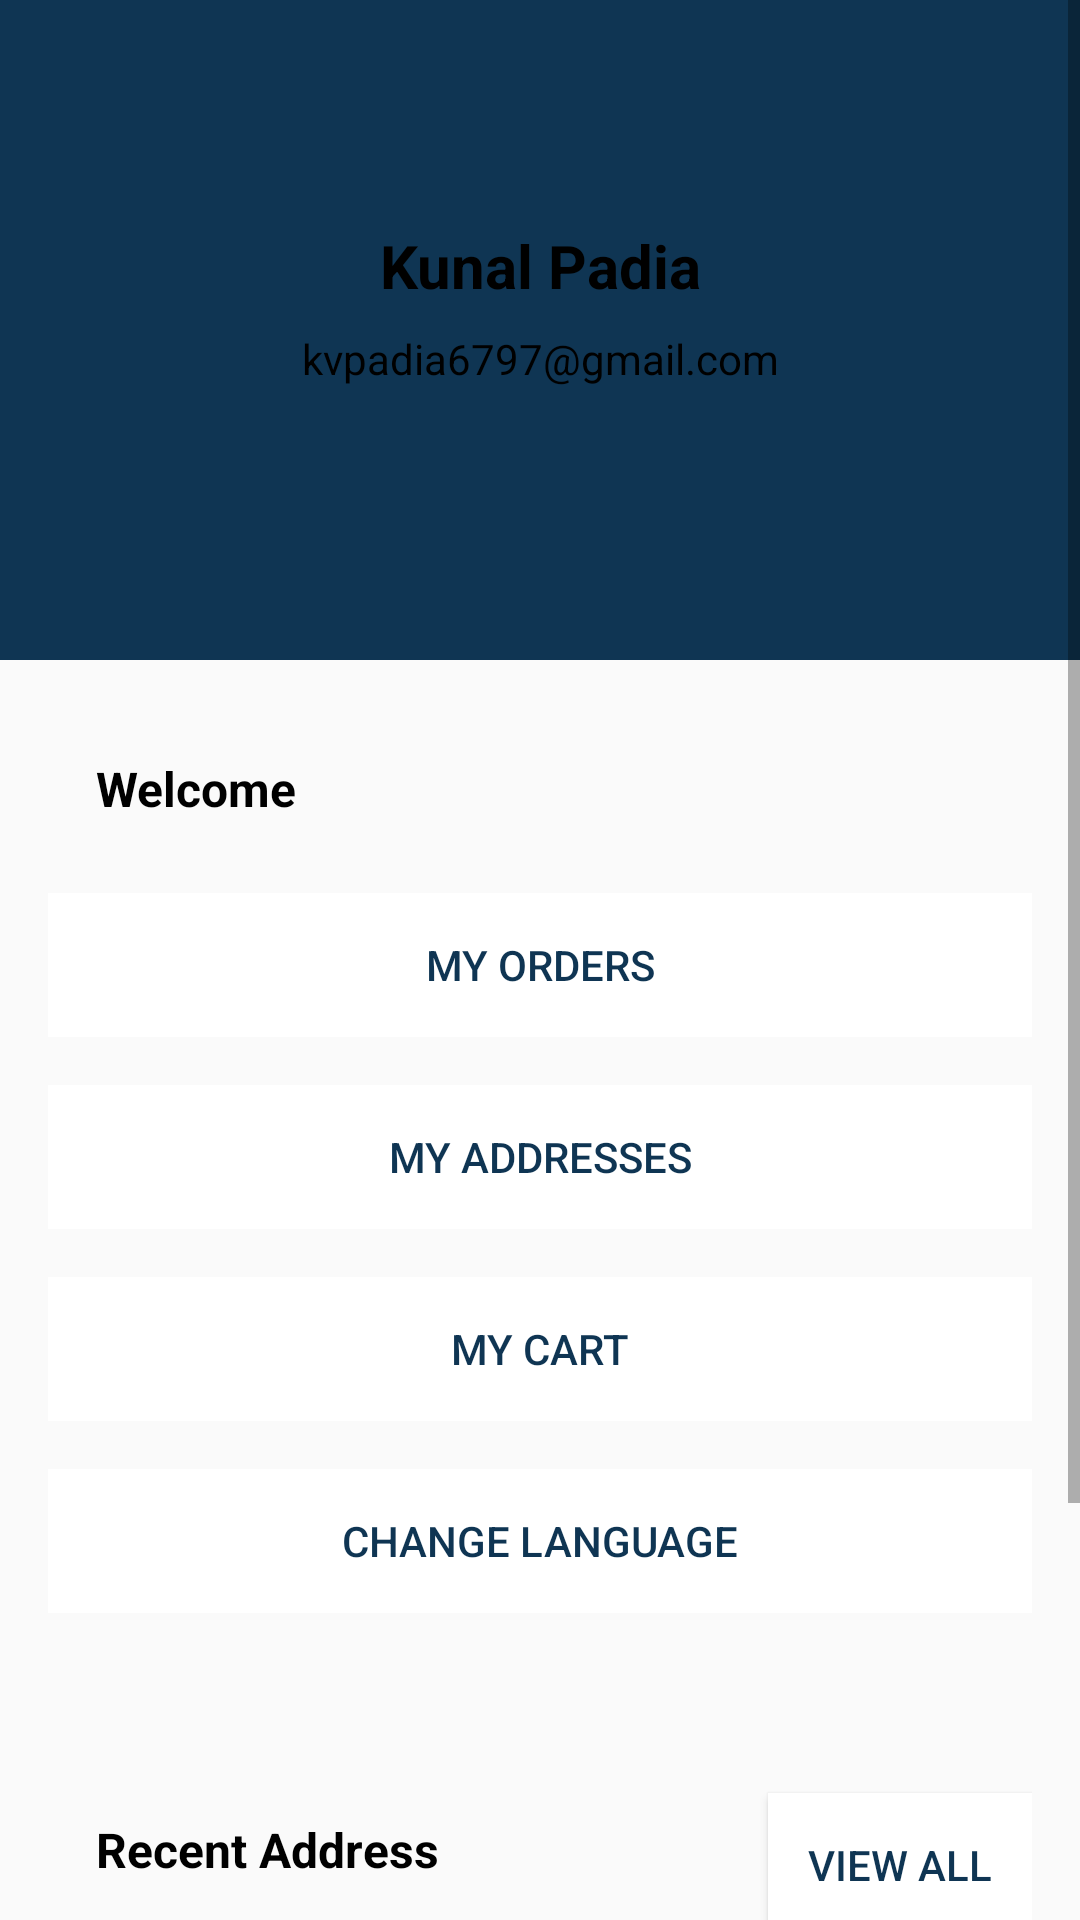

Layout XML and referenced resources for this Android screen:
<!-- AndroidManifest.xml: application theme AppTheme -->
<!-- res/layout/fragment_my_account.xml -->
<?xml version="1.0" encoding="utf-8"?>
<FrameLayout xmlns:android="http://schemas.android.com/apk/res/android"
    xmlns:tools="http://schemas.android.com/tools"
    android:layout_width="match_parent"
    android:layout_height="match_parent"
    tools:context=".MyAccountFragment">

    <ScrollView
        android:layout_width="match_parent"
        android:layout_height="match_parent">

        <LinearLayout
            android:layout_width="match_parent"
            android:layout_height="wrap_content"
            android:orientation="vertical" >

            <include layout="@layout/profile_data_layout"/>
            <include layout="@layout/account_options_layout"/>
            <include layout="@layout/my_addresses_layout"/>

            <Button
                android:id="@+id/sign_out_btn"
                android:layout_width="match_parent"
                android:layout_height="match_parent"
                android:layout_marginStart="16dp"
                android:layout_marginEnd="16dp"
                android:layout_marginBottom="16dp"
                android:backgroundTint="@color/colorPrimary"
                android:text="Log out"
                android:textColor="@color/colorAccent"
                android:textSize="12sp"
                android:textStyle="bold" />
        </LinearLayout>
    </ScrollView>
</FrameLayout>
<!-- res/layout/profile_data_layout.xml (included above) -->
<?xml version="1.0" encoding="utf-8"?>
<androidx.constraintlayout.widget.ConstraintLayout xmlns:android="http://schemas.android.com/apk/res/android"
    xmlns:app="http://schemas.android.com/apk/res-auto"
    xmlns:tools="http://schemas.android.com/tools"
    android:layout_width="match_parent"
    android:layout_height="wrap_content">

    <LinearLayout
        android:id="@+id/linearLayout6"
        android:layout_width="0dp"
        android:layout_height="220dp"
        android:background="@color/colorPrimary"
        android:orientation="horizontal"
        app:layout_constraintEnd_toEndOf="parent"
        app:layout_constraintStart_toStartOf="parent"
        app:layout_constraintTop_toTopOf="parent" />

    <LinearLayout
        android:id="@+id/linearLayout7"
        android:layout_width="wrap_content"
        android:layout_height="wrap_content"
        android:layout_marginBottom="16dp"
        android:background="@drawable/slider_background"
        android:elevation="6dp"
        android:orientation="vertical"
        android:paddingRight="20dp"
        android:paddingLeft="20dp"
        android:paddingBottom="16dp"
        android:paddingTop="16dp"
        app:layout_constraintBottom_toBottomOf="parent"
        app:layout_constraintEnd_toEndOf="parent"
        app:layout_constraintStart_toStartOf="parent"
        app:layout_constraintTop_toTopOf="@+id/linearLayout6">

        <TextView
            android:id="@+id/username"
            android:layout_width="match_parent"
            android:layout_height="wrap_content"
            android:layout_marginBottom="8dp"
            android:text="Kunal Padia"
            android:textAlignment="center"
            android:textColor="#000000"
            android:textSize="20sp"
            android:textStyle="bold" />

        <TextView
            android:id="@+id/user_email"
            android:layout_width="match_parent"
            android:layout_height="wrap_content"
            android:text="kvpadia6797@gmail.com"
            android:textAlignment="center"
            android:textColor="#000000" />
    </LinearLayout>

</androidx.constraintlayout.widget.ConstraintLayout>
<!-- res/layout/account_options_layout.xml (included above) -->
<?xml version="1.0" encoding="utf-8"?>
<androidx.constraintlayout.widget.ConstraintLayout xmlns:android="http://schemas.android.com/apk/res/android"
    xmlns:app="http://schemas.android.com/apk/res-auto"
    xmlns:tools="http://schemas.android.com/tools"
    android:layout_width="match_parent"
    android:layout_height="wrap_content"
    android:layout_margin="16dp"
    android:layout_marginRight="5dp"
    android:background="@drawable/slider_background"
    android:elevation="4dp"
    android:visibility="visible">

    <TextView
        android:id="@+id/textView18"
        android:layout_width="wrap_content"
        android:layout_height="wrap_content"
        android:layout_marginStart="16dp"
        android:layout_marginTop="16dp"
        android:layout_marginBottom="16dp"
        android:text="Welcome"
        android:textColor="#000000"
        android:textSize="16sp"
        android:textStyle="bold"
        app:layout_constraintStart_toStartOf="parent"
        app:layout_constraintTop_toTopOf="parent" />

    <Button
        android:id="@+id/account_myorder_btn"
        android:layout_width="match_parent"
        android:layout_height="match_parent"
        android:layout_marginTop="24dp"
        android:background="@color/colorAccent"
        android:text="My Orders"
        style="?android:attr/borderlessButtonStyle"
        android:textColor="@color/colorPrimary"
        app:layout_constraintEnd_toEndOf="parent"
        app:layout_constraintStart_toStartOf="parent"
        app:layout_constraintTop_toBottomOf="@+id/textView18" />

    <Button
        android:id="@+id/account_myaddress_btn"
        android:layout_width="match_parent"
        android:layout_height="match_parent"
        android:layout_marginTop="16dp"
        style="?android:attr/borderlessButtonStyle"
        android:background="@color/colorAccent"
        android:text="My Addresses"
        android:textColor="@color/colorPrimary"
        app:layout_constraintEnd_toEndOf="parent"
        app:layout_constraintStart_toStartOf="parent"
        app:layout_constraintTop_toBottomOf="@+id/account_myorder_btn" />


    <Button
        android:id="@+id/account_mycart_btn"
        android:layout_width="match_parent"
        android:layout_height="match_parent"
        android:layout_marginTop="16dp"
        android:background="@color/colorAccent"
        android:text="My Cart"
        style="?android:attr/borderlessButtonStyle"
        android:textColor="@color/colorPrimary"
        app:layout_constraintEnd_toEndOf="parent"
        app:layout_constraintStart_toStartOf="parent"
        app:layout_constraintTop_toBottomOf="@+id/account_myaddress_btn" />


    <Button
        android:id="@+id/account_lang_btn"
        android:layout_width="match_parent"
        android:layout_height="match_parent"
        android:layout_marginTop="16dp"
        android:layout_marginBottom="20dp"
        style="?android:attr/borderlessButtonStyle"
        android:background="@color/colorAccent"
        android:text="Change Language"
        android:textColor="@color/colorPrimary"
        app:layout_constraintBottom_toBottomOf="parent"
        app:layout_constraintEnd_toEndOf="parent"
        app:layout_constraintStart_toStartOf="parent"
        app:layout_constraintTop_toBottomOf="@+id/account_mycart_btn" />

</androidx.constraintlayout.widget.ConstraintLayout>
<!-- res/layout/my_addresses_layout.xml (included above) -->
<?xml version="1.0" encoding="utf-8"?>
<androidx.constraintlayout.widget.ConstraintLayout xmlns:android="http://schemas.android.com/apk/res/android"
    xmlns:app="http://schemas.android.com/apk/res-auto"
    xmlns:tools="http://schemas.android.com/tools"
    android:layout_width="match_parent"
    android:layout_height="wrap_content"
    android:layout_margin="16dp"
    android:background="@drawable/slider_background"
    android:elevation="4dp">

    <TextView
        android:id="@+id/textView18"
        android:layout_width="wrap_content"
        android:layout_height="wrap_content"
        android:layout_marginStart="16dp"
        android:layout_marginTop="16dp"
        android:text="Recent Address"
        android:textColor="#000000"
        android:textSize="16sp"
        android:textStyle="bold"
        app:layout_constraintStart_toStartOf="parent"
        app:layout_constraintTop_toTopOf="parent" />

    <Button
        android:id="@+id/vieww_all_addresses_btn"
        android:layout_width="wrap_content"
        android:layout_height="wrap_content"
        android:layout_marginTop="8dp"
        android:background="@color/colorAccent"
        android:text="View all"
        android:textColor="@color/colorPrimary"
        app:layout_constraintEnd_toEndOf="parent"
        app:layout_constraintTop_toTopOf="parent" />

    <TextView
        android:id="@+id/addresses_fullname"
        android:layout_width="wrap_content"
        android:layout_height="wrap_content"
        android:layout_marginStart="16dp"
        android:layout_marginTop="16dp"
        android:text="FullName"
        android:textColor="#000000"
        android:textStyle="bold"
        app:layout_constraintStart_toStartOf="parent"
        app:layout_constraintTop_toBottomOf="@+id/textView18" />

    <TextView
        android:id="@+id/address"
        android:layout_width="0dp"
        android:layout_height="wrap_content"
        android:layout_marginStart="16dp"
        android:layout_marginTop="16dp"
        android:text="Address"
        android:textColor="#000000"
        app:layout_constraintEnd_toEndOf="parent"
        app:layout_constraintStart_toStartOf="parent"
        app:layout_constraintTop_toBottomOf="@+id/addresses_fullname" />

    <TextView
        android:id="@+id/address_pincode"
        android:layout_width="wrap_content"
        android:layout_height="wrap_content"
        android:layout_marginStart="16dp"
        android:layout_marginTop="8dp"
        android:layout_marginBottom="16dp"
        android:text="pinCode"
        android:textColor="#000000"
        android:textSize="12sp"
        android:textStyle="bold"
        app:layout_constraintBottom_toBottomOf="parent"
        app:layout_constraintStart_toStartOf="parent"
        app:layout_constraintTop_toBottomOf="@+id/address" />
</androidx.constraintlayout.widget.ConstraintLayout>
<!-- resources referenced by this layout -->
<resources>
  <color name="colorAccent">#FFFFFF</color>
  <color name="colorPrimary">#0F3553</color>
  <style name="AppTheme" parent="Theme.AppCompat.Light.NoActionBar">
          
          <item name="colorPrimary">@color/colorPrimary</item>
          <item name="colorPrimaryDark">@color/colorPrimaryDark</item>
          <item name="colorAccent">@color/colorAccent</item>
      </style>
  <color name="colorPrimaryDark">#0F3553</color>
</resources>
